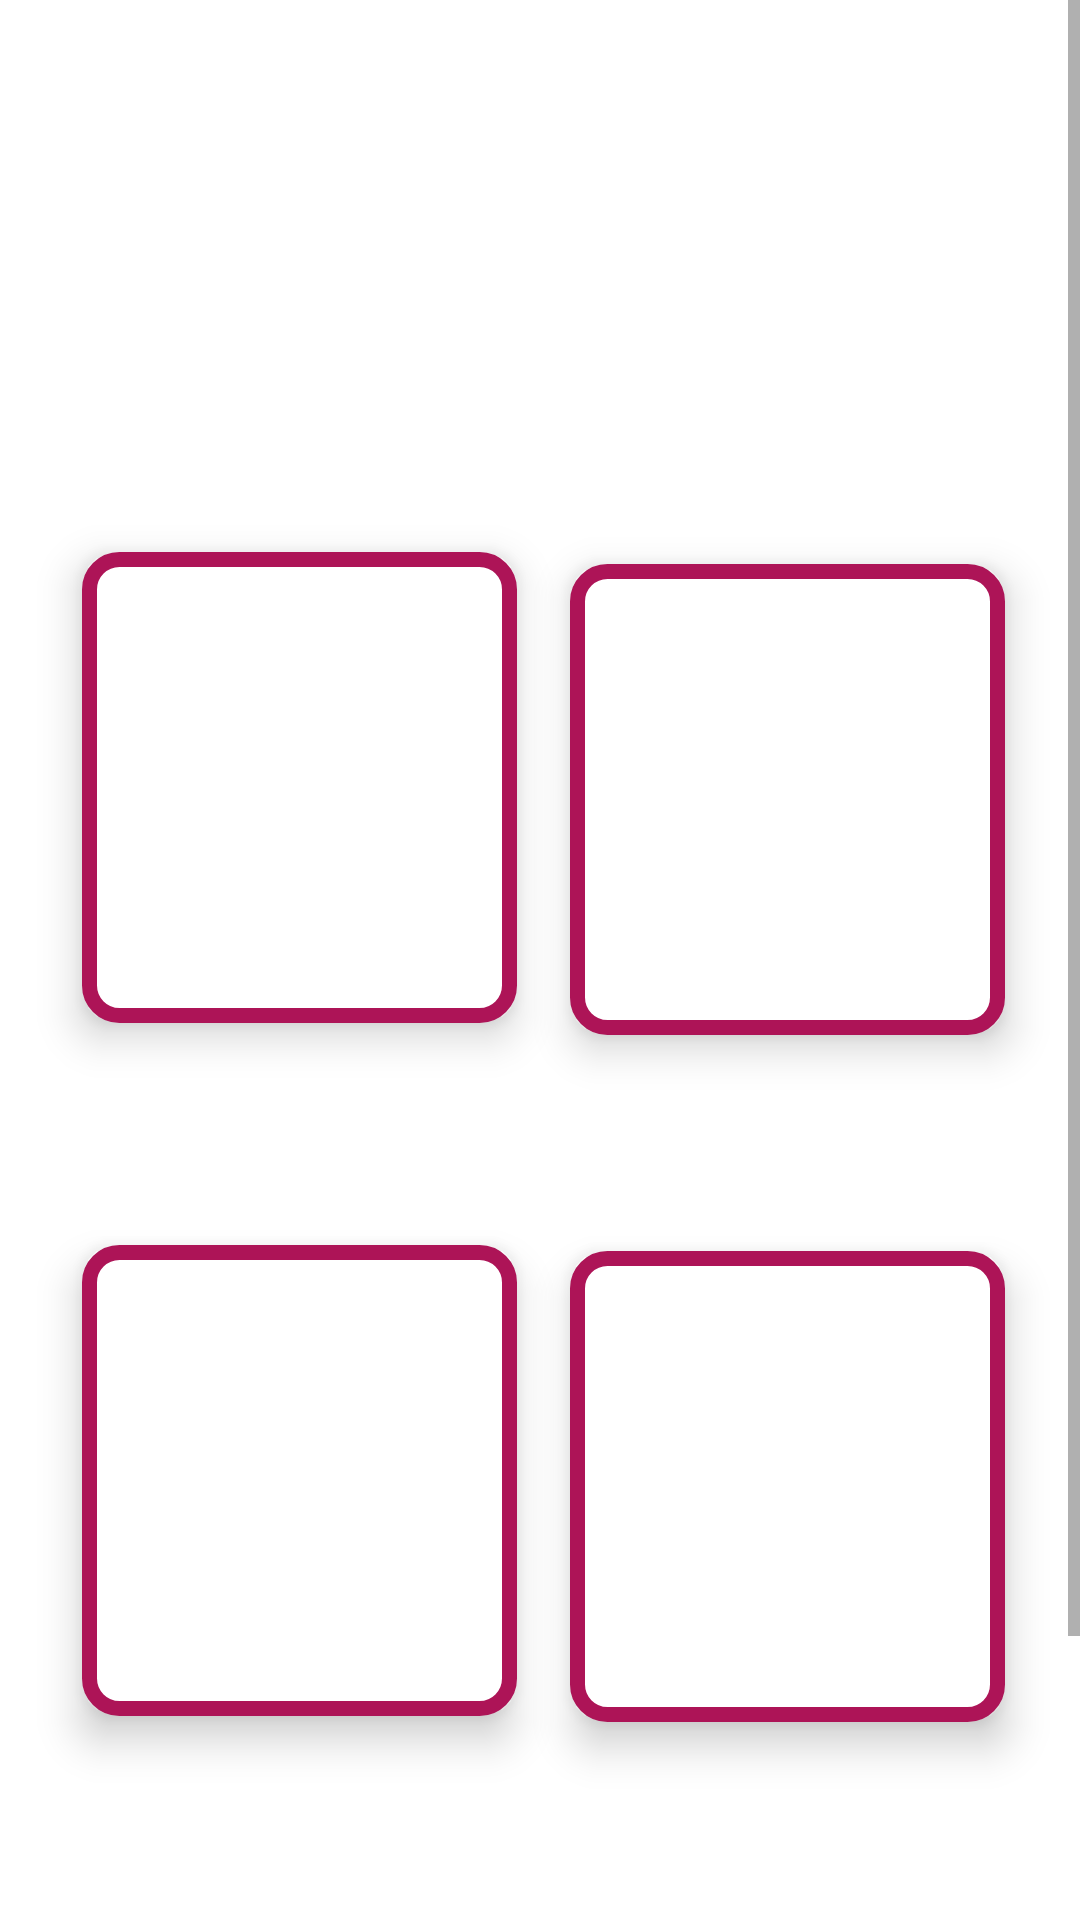

Android layout source for this screen:
<!-- AndroidManifest.xml: application theme Theme.Covid19Tracker -->
<!-- res/layout/covid_whole_data_fragment.xml -->
<?xml version="1.0" encoding="utf-8"?>
<layout xmlns:android="http://schemas.android.com/apk/res/android" xmlns:tools="http://schemas.android.com/tools"
        xmlns:app="http://schemas.android.com/apk/res-auto">

    <ScrollView
            android:layout_width="match_parent"
            android:layout_height="match_parent">

    <androidx.constraintlayout.widget.ConstraintLayout
            android:layout_width="match_parent"
            android:layout_height="wrap_content"
            tools:context=".wholedata.CovidWholeData" android:id="@+id/constraintLayout">

        <ImageView
                android:layout_width="0dp"
                android:layout_height="265dp"
                android:scaleType="fitXY"
                android:id="@+id/flag"
                app:layout_constraintStart_toStartOf="parent"
                app:layout_constraintEnd_toEndOf="parent"
                app:layout_constraintTop_toTopOf="parent"
                app:srcCompat="@drawable/covid19"
                app:layout_constraintHorizontal_bias="1.0"/>
        <TextView
                android:layout_width="145dp"
                android:layout_height="157dp"
                android:id="@+id/activeCases"
                android:elevation="8dp"
                android:paddingTop="5dp"
                android:background="@drawable/datastyle"
                android:textSize="20sp" android:textStyle="normal"
                android:gravity="center_horizontal|center_vertical" android:textColor="@color/red"
                android:visibility="visible" android:alpha="1"
                app:layout_constraintTop_toTopOf="@+id/flag" android:layout_marginTop="184dp"
                app:layout_constraintEnd_toEndOf="parent" app:layout_constraintStart_toStartOf="parent"
                app:layout_constraintHorizontal_bias="0.127"/>
        <TextView
                android:layout_width="145dp"
                android:layout_height="157dp"
                android:id="@+id/totalCases"
                android:paddingTop="5dp"
                android:elevation="8dp"
                app:layout_constraintTop_toTopOf="@+id/activeCases"
                android:background="@drawable/datastyle"
                android:textSize="20sp" android:textStyle="normal"
                android:gravity="center_horizontal|center_vertical" android:textColor="@color/red"
                android:visibility="visible" android:alpha="1"
                android:layout_marginTop="4dp" app:layout_constraintStart_toStartOf="parent"
                app:layout_constraintEnd_toEndOf="parent" app:layout_constraintHorizontal_bias="0.883"/>
        <TextView
                android:id="@+id/totalRecovered"
                android:layout_width="145dp"
                android:layout_height="157dp"
                android:paddingTop="5dp"
                android:elevation="8dp"
                app:layout_constraintTop_toBottomOf="@+id/totalCases"
                android:layout_marginTop="72dp"
                app:layout_constraintEnd_toEndOf="@+id/totalCases"
                app:layout_constraintStart_toEndOf="@+id/totalDeaths"
                android:layout_marginStart="47dp"
                app:layout_constraintHorizontal_bias="1.0"
                android:background="@drawable/datastyle"
                android:textSize="20sp" android:textStyle="normal"
                android:gravity="center_horizontal|center_vertical" android:textColor="@color/red"
                android:visibility="visible" android:alpha="1" app:layout_constraintBottom_toBottomOf="parent"
                android:layout_marginBottom="177dp"/>
        <TextView
                android:layout_width="145dp"
                android:layout_height="157dp"
                android:paddingTop="5dp"
                android:elevation="8dp"
                app:layout_constraintTop_toBottomOf="@+id/activeCases"
                android:layout_marginTop="72dp"
                android:id="@+id/totalDeaths"
                android:background="@drawable/datastyle"
                android:gravity="center_horizontal|center_vertical"
                android:textSize="20sp" android:textStyle="normal" android:textColor="@color/red"
                android:visibility="visible" android:alpha="1"
                app:layout_constraintStart_toStartOf="@+id/activeCases"
                app:layout_constraintEnd_toEndOf="@+id/activeCases" app:layout_constraintBottom_toBottomOf="parent"
                android:layout_marginBottom="177dp"/>

        <TextView
                android:layout_width="0dp"
                android:layout_height="wrap_content"
                android:textColor="@color/black"
                android:id="@+id/countryName"
                android:textSize="36sp" android:gravity="center_horizontal|fill_vertical"
                app:layout_constraintStart_toStartOf="parent"
                app:layout_constraintEnd_toEndOf="parent" app:layout_constraintHorizontal_bias="0.0"
                app:layout_constraintTop_toBottomOf="@+id/flag" android:layout_marginTop="76dp"/>
        <androidx.constraintlayout.widget.Group
                android:layout_width="0dp"
                android:layout_height="wrap_content"
                app:constraint_referenced_ids="totalRecovered,totalDeaths,totalCases,activeCases"
                android:id="@+id/group"
                app:layout_constraintBottom_toBottomOf="parent"
                app:layout_constraintTop_toTopOf="parent" android:layout_marginTop="731dp"
                app:layout_constraintStart_toStartOf="parent" android:layout_marginStart="411dp"
                app:layout_constraintEnd_toEndOf="parent" android:visibility="visible"/>

    </androidx.constraintlayout.widget.ConstraintLayout>
    </ScrollView>
</layout>
<!-- resources referenced by this layout -->
<resources>
  <color name="black">#FF000000</color>
  <color name="red">#AD1457</color>
  <!-- drawable datastyle (drawable) -->
  <?xml version="1.0" encoding="utf-8"?>
  <shape
          xmlns:android="http://schemas.android.com/apk/res/android"
          android:shape="rectangle">
      <corners
              android:radius="10dp"
          />
      <stroke
              android:width="5dp"
              android:color="@color/red"
          />
      <gradient
              android:startColor="@color/white"
              android:centerColor="@color/white"
              android:endColor="@color/white"
          />
  </shape>
  <style name="Theme.Covid19Tracker" parent="Theme.MaterialComponents.DayNight.DarkActionBar">
          
          <item name="colorPrimary">@color/red</item>
          <item name="colorPrimaryVariant">@color/red</item>
          <item name="colorOnPrimary">@color/white</item>
          
          <item name="colorSecondary">@color/teal_200</item>
          <item name="colorSecondaryVariant">@color/teal_700</item>
          <item name="colorOnSecondary">@color/black</item>
          
          <item name="android:statusBarColor" tools:targetApi="l">?attr/colorPrimaryVariant</item>
          
  
          <item name="textInputStyle">@style/Widget.MaterialComponents.TextInputLayout.OutlinedBox</item>
  
      </style>
  <color name="white">#FFFFFFFF</color>
  <color name="teal_200">#FF03DAC5</color>
  <color name="teal_700">#FF018786</color>
</resources>
